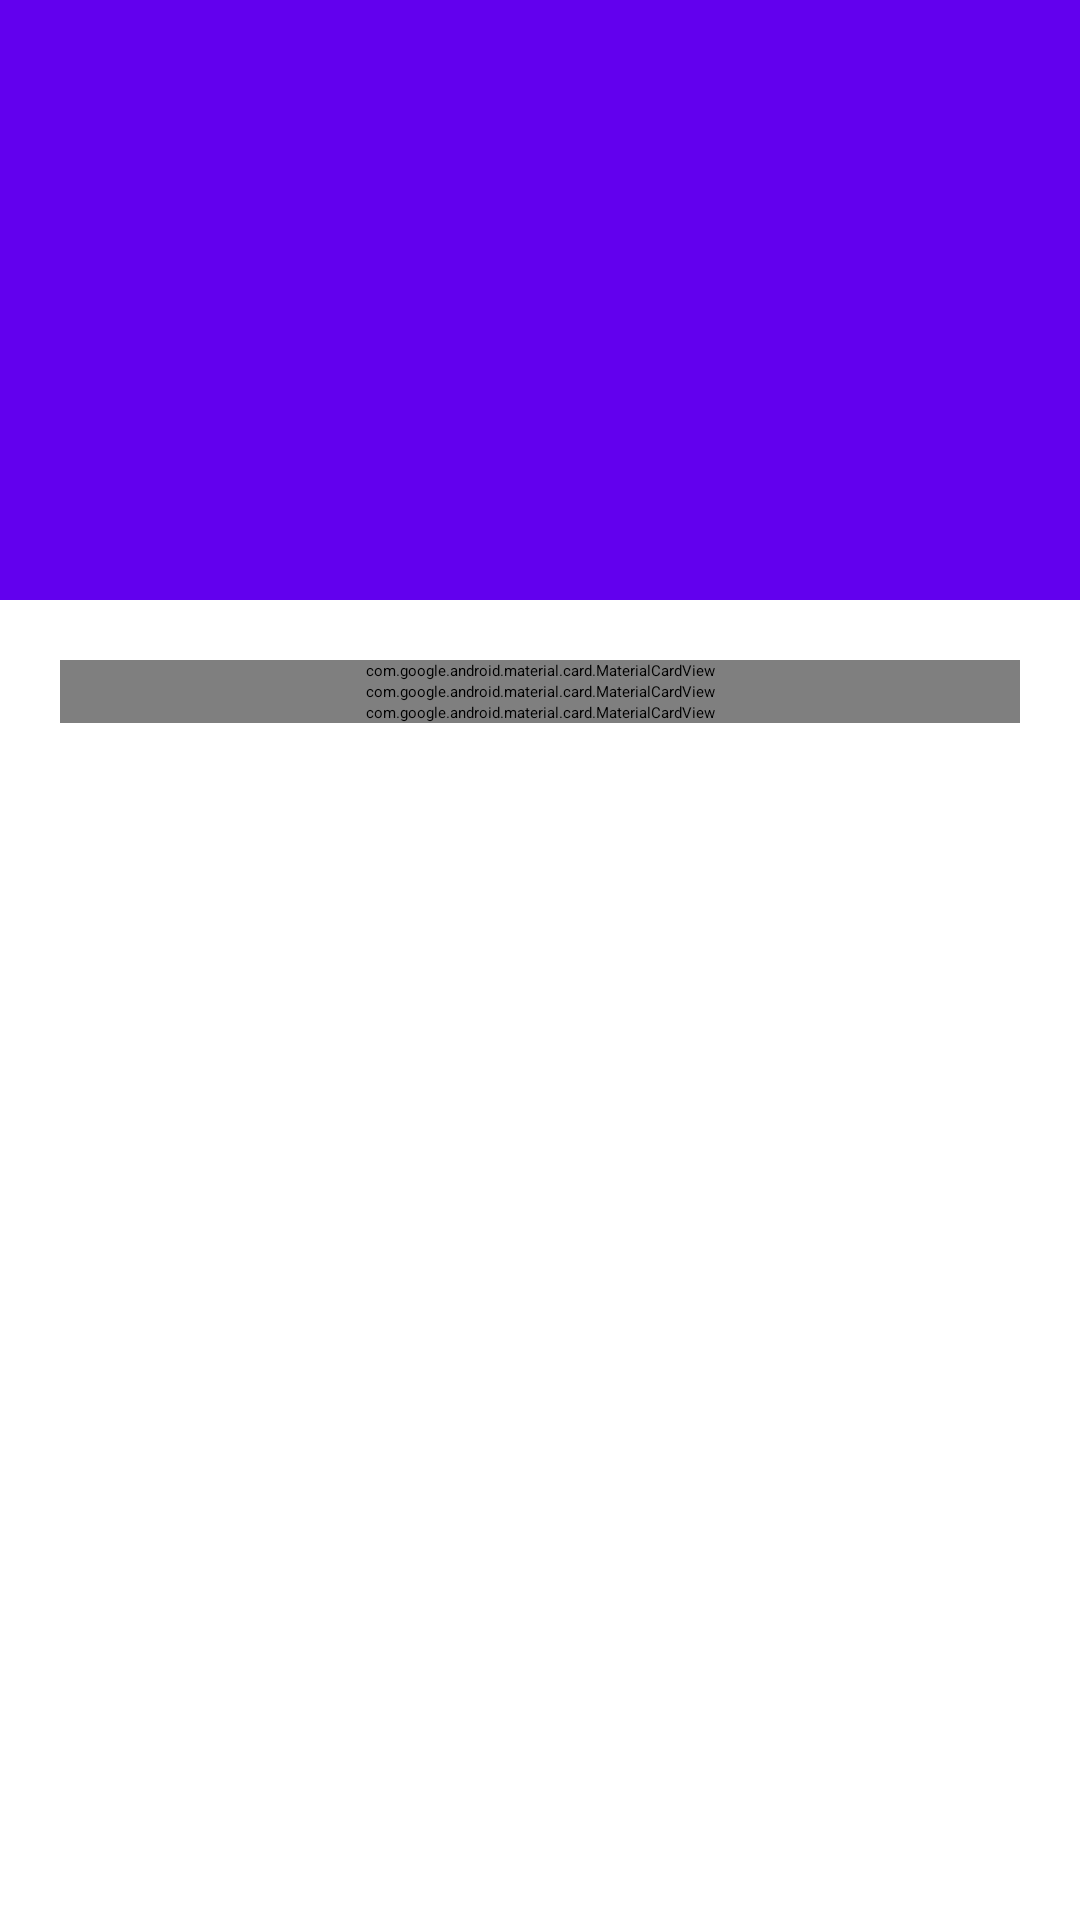

Write the Android layout XML for this screen, with the resource values it uses.
<!-- AndroidManifest.xml: application theme Theme.OrdemDeServico -->
<!-- res/layout/activity_home.xml -->
<?xml version="1.0" encoding="utf-8"?>
<LinearLayout xmlns:android="http://schemas.android.com/apk/res/android"
    xmlns:app="http://schemas.android.com/apk/res-auto"
    xmlns:tools="http://schemas.android.com/tools"
    android:layout_width="match_parent"
    android:layout_height="match_parent"
    android:orientation="vertical"
    tools:context=".view.user.Home">

    <androidx.constraintlayout.widget.ConstraintLayout
        android:layout_width="match_parent"
        android:layout_height="200dp"
        android:paddingHorizontal="20dp"
        android:background="@color/purple_500">

        <TextView
            android:id="@+id/welcome"
            android:layout_width="wrap_content"
            android:layout_height="wrap_content"
            android:gravity="center_vertical"
            android:text="Bem Vindo,"
            app:layout_constraintBottom_toBottomOf="parent"
            app:layout_constraintLeft_toLeftOf="parent"
            app:layout_constraintTop_toTopOf="parent"
            android:textSize="20dp"
            android:textColor="@color/on_primary"/>

        <TextView
            android:id="@+id/textusername"
            android:layout_width="wrap_content"
            android:layout_height="wrap_content"
            app:layout_constraintTop_toBottomOf="@id/welcome"
            app:layout_constraintLeft_toLeftOf="parent"
            android:textSize="30dp"
            android:textColor="@color/on_primary"/>

        <ImageView
            android:id="@+id/btnLogout"
            android:layout_width="wrap_content"
            android:layout_height="wrap_content"
            app:layout_constraintTop_toTopOf="parent"
            app:layout_constraintBottom_toBottomOf="parent"
            app:layout_constraintRight_toRightOf="parent"
            android:src="@drawable/baseline_logout_42"/>

    </androidx.constraintlayout.widget.ConstraintLayout>

    <ScrollView
        android:layout_width="match_parent"
        android:layout_height="wrap_content"
        app:layout_constraintEnd_toEndOf="parent"
        app:layout_constraintStart_toStartOf="parent">

        <androidx.constraintlayout.widget.ConstraintLayout
            android:layout_width="match_parent"
            android:layout_height="wrap_content"
            android:padding="20dp">

            <com.google.android.material.card.MaterialCardView
                android:id="@+id/cardPerfil"
                android:layout_width="match_parent"
                android:layout_height="wrap_content"
                app:cardUseCompatPadding="true"
                app:layout_constraintLeft_toLeftOf="parent"
                app:layout_constraintRight_toRightOf="parent"
                app:layout_constraintTop_toTopOf="parent">

                <LinearLayout
                    android:layout_width="match_parent"
                    android:layout_height="match_parent"
                    android:orientation="vertical">

                    <ImageView
                        android:layout_width="match_parent"
                        android:layout_height="150dp"
                        android:paddingVertical="10dp"
                        android:src="@drawable/profile" />

                    <LinearLayout
                        android:layout_width="match_parent"
                        android:layout_height="wrap_content"
                        android:orientation="vertical"
                        android:padding="10dp">

                        <TextView
                            android:layout_width="wrap_content"
                            android:layout_height="wrap_content"
                            android:text="Perfil"
                            android:textSize="20dp" />

                        <TextView
                            android:layout_width="match_parent"
                            android:layout_height="wrap_content"
                            android:text="@string/card_profile" />

                        <com.google.android.material.button.MaterialButton
                            android:id="@+id/btnCardPerfil"
                            android:layout_width="wrap_content"
                            android:layout_height="wrap_content"
                            android:layout_marginTop="20dp"
                            android:text="Visualizar" />
                    </LinearLayout>
                </LinearLayout>
            </com.google.android.material.card.MaterialCardView>

            <com.google.android.material.card.MaterialCardView
                android:id="@+id/cardOrdens"
                android:layout_width="match_parent"
                android:layout_height="wrap_content"
                app:cardUseCompatPadding="true"
                app:layout_constraintLeft_toLeftOf="parent"
                app:layout_constraintRight_toRightOf="parent"
                app:layout_constraintTop_toBottomOf="@id/cardPerfil">

                <LinearLayout
                    android:layout_width="match_parent"
                    android:layout_height="match_parent"
                    android:orientation="vertical">

                    <ImageView
                        android:layout_width="match_parent"
                        android:layout_height="150dp"
                        android:paddingVertical="10dp"
                        android:src="@drawable/undraw_order_delivered_re_v4ab" />

                    <LinearLayout
                        android:layout_width="match_parent"
                        android:layout_height="wrap_content"
                        android:orientation="vertical"
                        android:padding="10dp">

                        <TextView
                            android:layout_width="wrap_content"
                            android:layout_height="wrap_content"
                            android:text="Ordem de serviço"
                            android:textSize="20dp" />

                        <TextView
                            android:layout_width="match_parent"
                            android:layout_height="wrap_content"
                            android:text="@string/card_ordem" />

                        <com.google.android.material.button.MaterialButton
                            android:id="@+id/btnCardOrdem"
                            android:layout_width="wrap_content"
                            android:layout_height="wrap_content"
                            android:layout_marginTop="20dp"
                            android:text="Visualizar" />
                    </LinearLayout>
                </LinearLayout>
            </com.google.android.material.card.MaterialCardView>

            <com.google.android.material.card.MaterialCardView
                android:id="@+id/cardEmpresa"
                android:layout_width="match_parent"
                android:layout_height="wrap_content"
                app:cardUseCompatPadding="true"
                app:layout_constraintLeft_toLeftOf="parent"
                app:layout_constraintRight_toRightOf="parent"
                app:layout_constraintTop_toBottomOf="@id/cardOrdens">

                <LinearLayout
                    android:layout_width="match_parent"
                    android:layout_height="match_parent"
                    android:orientation="vertical">

                    <ImageView
                        android:layout_width="match_parent"
                        android:layout_height="150dp"
                        android:paddingVertical="10dp"
                        android:src="@drawable/undraw_building_re_xfcm" />

                    <LinearLayout
                        android:layout_width="match_parent"
                        android:layout_height="wrap_content"
                        android:orientation="vertical"
                        android:padding="10dp">

                        <TextView
                            android:layout_width="wrap_content"
                            android:layout_height="wrap_content"
                            android:text="Empresa"
                            android:textSize="20dp" />

                        <TextView
                            android:layout_width="match_parent"
                            android:layout_height="wrap_content"
                            android:text="@string/card_empresa" />

                        <com.google.android.material.button.MaterialButton
                            android:id="@+id/btnCardEmpresa"
                            android:layout_width="wrap_content"
                            android:layout_height="wrap_content"
                            android:layout_marginTop="20dp"
                            android:text="Visualizar" />
                    </LinearLayout>
                </LinearLayout>
            </com.google.android.material.card.MaterialCardView>
        </androidx.constraintlayout.widget.ConstraintLayout>
    </ScrollView>
</LinearLayout>
<!-- resources referenced by this layout -->
<resources>
  <color name="purple_500">#FF6200EE</color>
  <!-- drawable profile: vector/xml drawable (drawable, 2852 chars, omitted) -->
  <!-- drawable undraw_building_re_xfcm: vector/xml drawable (drawable, 26600 chars, omitted) -->
  <!-- drawable undraw_order_delivered_re_v4ab: vector/xml drawable (drawable, 12519 chars, omitted) -->
  <string name="card_empresa">Gerencie as informações da empresa.</string>
  <string name="card_ordem">Verifique ou faça novas ordens de serviço.</string>
  <string name="card_profile">Verifique todas as suas informações.</string>
  <style name="Theme.OrdemDeServico" parent="Theme.MaterialComponents.DayNight.NoActionBar">
          
          <item name="colorPrimary">@color/purple_200</item>
          <item name="colorPrimaryVariant">@color/blue_700</item>
          <item name="colorOnPrimary">@color/black</item>
          
          <item name="colorSecondary">@color/teal_200</item>
          <item name="colorSecondaryVariant">@color/teal_200</item>
          <item name="colorOnSecondary">@color/black</item>
          
          <item name="android:statusBarColor">?attr/colorPrimaryVariant</item>
          
      </style>
  <color name="purple_200">#FFBB86FC</color>
  <color name="black">#FF000000</color>
  <color name="teal_200">#FF03DAC5</color>
</resources>
